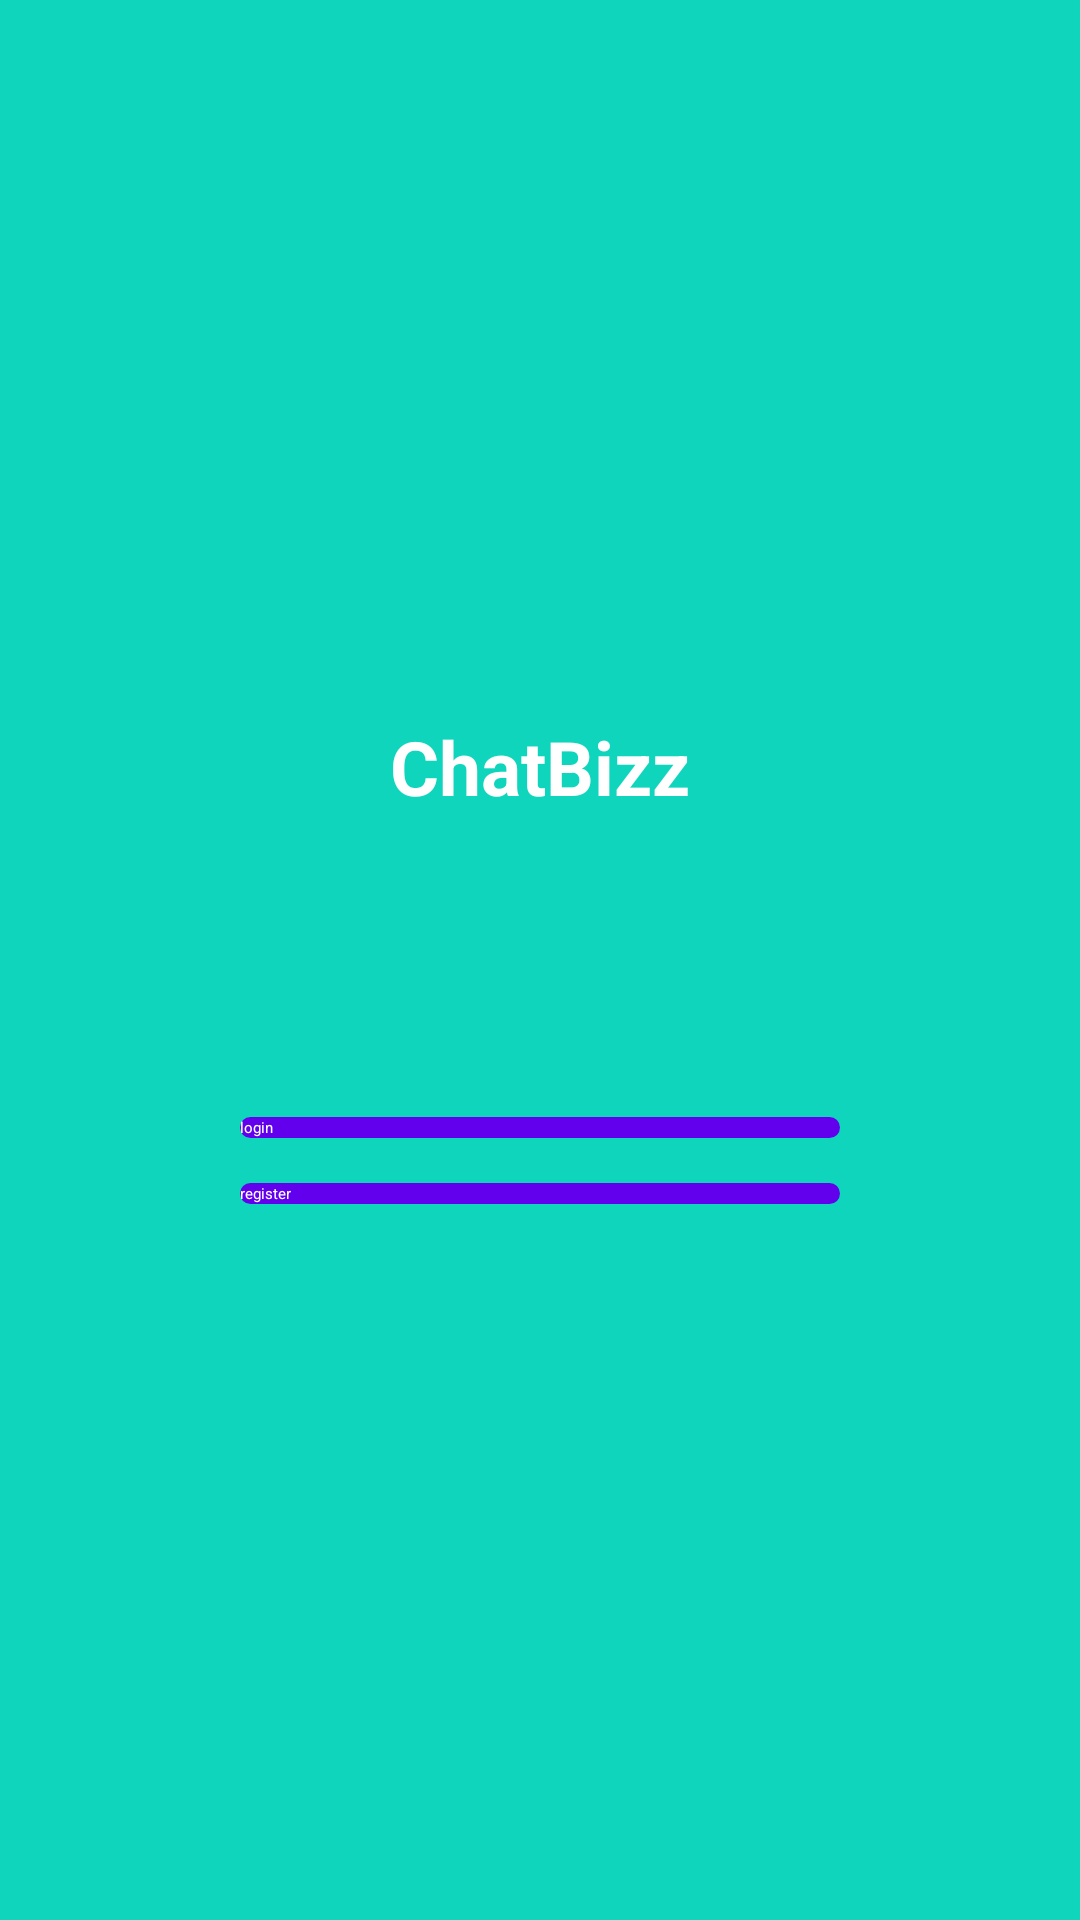

Here is an Android app screen rendered from its layout file. Give the layout XML and the strings, colors and styles it references.
<!-- AndroidManifest.xml: application theme Theme.ChatApp -->
<!-- res/layout/activity_start.xml -->
<?xml version="1.0" encoding="utf-8"?>
<LinearLayout xmlns:android="http://schemas.android.com/apk/res/android"
    xmlns:app="http://schemas.android.com/apk/res-auto"
    xmlns:tools="http://schemas.android.com/tools"
    android:layout_width="match_parent"
    android:layout_height="match_parent"
    android:background="#0FD5BC"
    android:gravity="center"
    android:orientation="vertical"
    tools:context=".StartActivity">

    <TextView
        android:layout_width="wrap_content"
        android:layout_height="wrap_content"
        android:text="ChatBizz"
        android:textColor="#fff"
        android:textSize="25sp"
        android:textStyle="bold" />

    <Button
        android:id="@+id/login"
        android:layout_width="200dp"
        android:layout_height="wrap_content"
        android:layout_marginTop="100dp"
        android:background="@drawable/round_corner"
        android:text="login"
        android:textColor="#fff" />

    <Button
        android:id="@+id/register"
        android:layout_width="200dp"
        android:layout_height="wrap_content"
        android:layout_marginTop="15dp"
        android:background="@drawable/round_corner"
        android:text="register"
        android:textColor="#fff" />

</LinearLayout>
<!-- resources referenced by this layout -->
<resources>
  <!-- drawable round_corner (drawable) -->
  <?xml version="1.0" encoding="utf-8"?>
  <shape xmlns:android="http://schemas.android.com/apk/res/android">
  <corners  android:radius="50dp"/>
  <solid android:color="@color/purple_500"></solid>
  </shape>
  <style name="Theme.ChatApp" parent="Theme.MaterialComponents.DayNight.NoActionBar">
          
          <item name="colorPrimary">@color/purple_200</item>
          <item name="colorPrimaryVariant">@color/purple_700</item>
          <item name="colorOnPrimary">@color/black</item>
          
          <item name="colorSecondary">@color/teal_200</item>
          <item name="colorSecondaryVariant">@color/teal_200</item>
          <item name="colorOnSecondary">@color/black</item>
          
          <item name="android:statusBarColor" tools:targetApi="l">?attr/colorPrimaryVariant</item>
          
      </style>
  <!-- not gathered from this repository: default colours our renderer supplied (Android Studio template values) -->
  <color name="purple_200">#FFBB86FC</color>
  <color name="purple_500">#FF6200EE</color>
  <color name="purple_700">#FF3700B3</color>
  <color name="teal_200">#FF03DAC5</color>
  <color name="black">#FF000000</color>
</resources>
